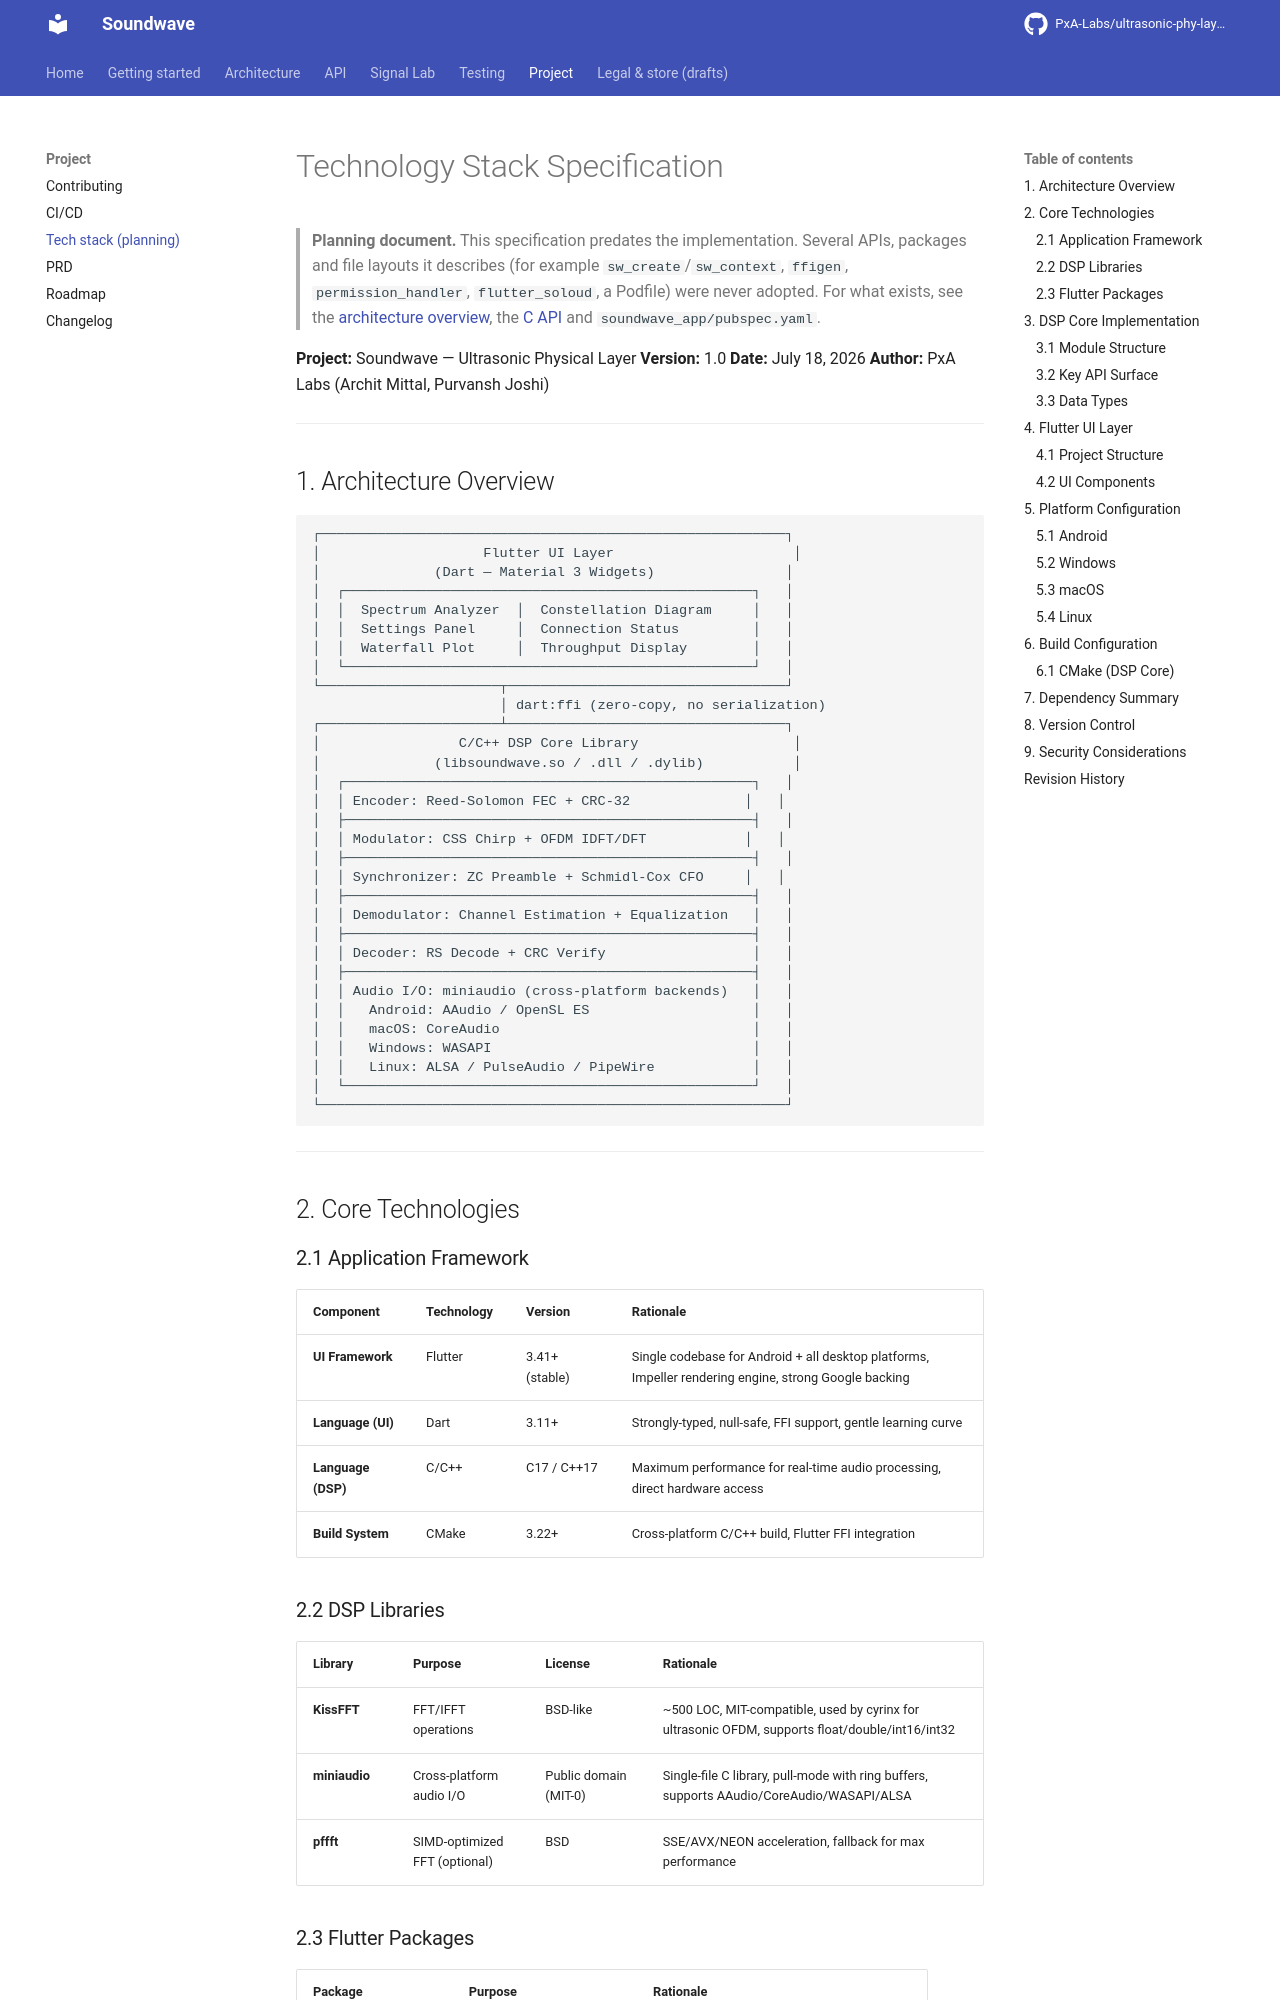

repository: PxA-Labs/ultrasonic-phy-layer · page: TECH_STACK/index.html · generator: mkdocs

# Technology Stack Specification

> **Planning document.** This specification predates the implementation. Several APIs, packages and file layouts it describes (for example `sw_create`/`sw_context`, `ffigen`, `permission_handler`, `flutter_soloud`, a Podfile) were never adopted. For what exists, see the [architecture overview](architecture/overview.md), the [C API](API_REFERENCE.md) and `soundwave_app/pubspec.yaml`.

**Project:** Soundwave — Ultrasonic Physical Layer
**Version:** 1.0
**Date:** July 18, 2026
**Author:** PxA Labs (Archit Mittal, Purvansh Joshi)

---

## 1. Architecture Overview

```
┌─────────────────────────────────────────────────────────┐
│                    Flutter UI Layer                      │
│              (Dart — Material 3 Widgets)                │
│  ┌──────────────────────────────────────────────────┐   │
│  │  Spectrum Analyzer  │  Constellation Diagram     │   │
│  │  Settings Panel     │  Connection Status         │   │
│  │  Waterfall Plot     │  Throughput Display        │   │
│  └──────────────────────────────────────────────────┘   │
└──────────────────────┬──────────────────────────────────┘
                       │ dart:ffi (zero-copy, no serialization)
┌──────────────────────┴──────────────────────────────────┐
│                 C/C++ DSP Core Library                   │
│              (libsoundwave.so / .dll / .dylib)           │
│  ┌──────────────────────────────────────────────────┐   │
│  │ Encoder: Reed-Solomon FEC + CRC-32              │   │
│  ├──────────────────────────────────────────────────┤   │
│  │ Modulator: CSS Chirp + OFDM IDFT/DFT            │   │
│  ├──────────────────────────────────────────────────┤   │
│  │ Synchronizer: ZC Preamble + Schmidl-Cox CFO     │   │
│  ├──────────────────────────────────────────────────┤   │
│  │ Demodulator: Channel Estimation + Equalization   │   │
│  ├──────────────────────────────────────────────────┤   │
│  │ Decoder: RS Decode + CRC Verify                  │   │
│  ├──────────────────────────────────────────────────┤   │
│  │ Audio I/O: miniaudio (cross-platform backends)   │   │
│  │   Android: AAudio / OpenSL ES                    │   │
│  │   macOS: CoreAudio                               │   │
│  │   Windows: WASAPI                                │   │
│  │   Linux: ALSA / PulseAudio / PipeWire            │   │
│  └──────────────────────────────────────────────────┘   │
└─────────────────────────────────────────────────────────┘
```

---

## 2. Core Technologies
